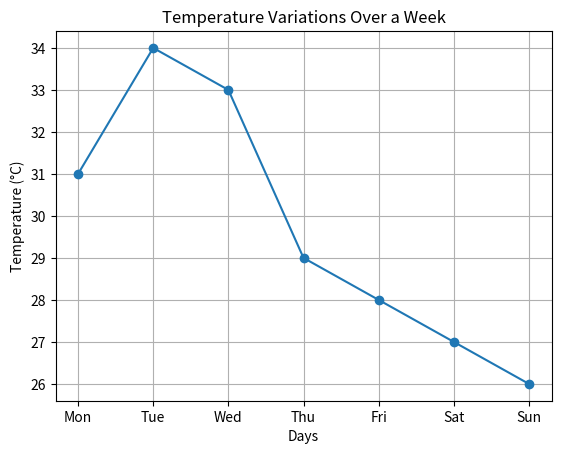

Generate this figure with matplotlib:
import matplotlib.pyplot as plt;
import numpy as np;

days = ["Mon", "Tue", "Wed", "Thu", "Fri", "Sat", "Sun"];
temps = [31, 34, 33, 29, 28, 27, 26];

plt.plot(days, temps, marker="o");
plt.xlabel("Days");
plt.ylabel("Temperature (°C)");
plt.title("Temperature Variations Over a Week");
plt.grid(True);
plt.show();